Run: headless pygame with SDL's dummy video driver; simulated clock (each Clock.tick advances the game by its frame time, no real sleeping); random seed 0; keys injected as events and as key.get_pressed() state; no mouse input.
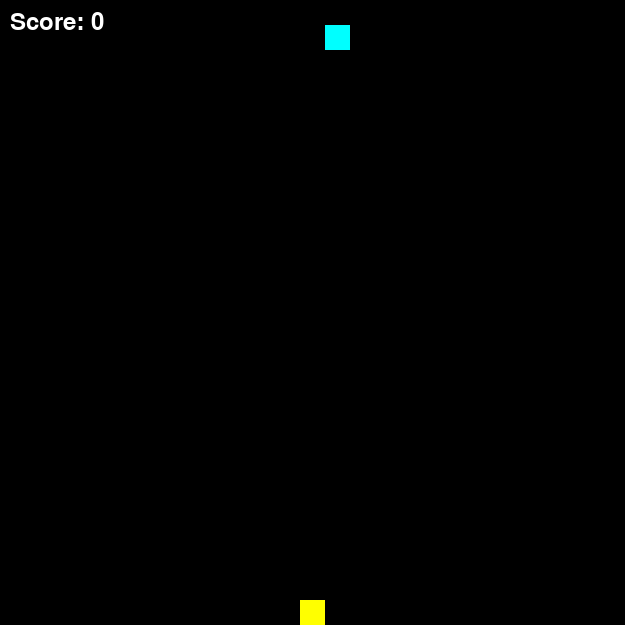
Frame 1 of 4 · flips 1–60 · no input
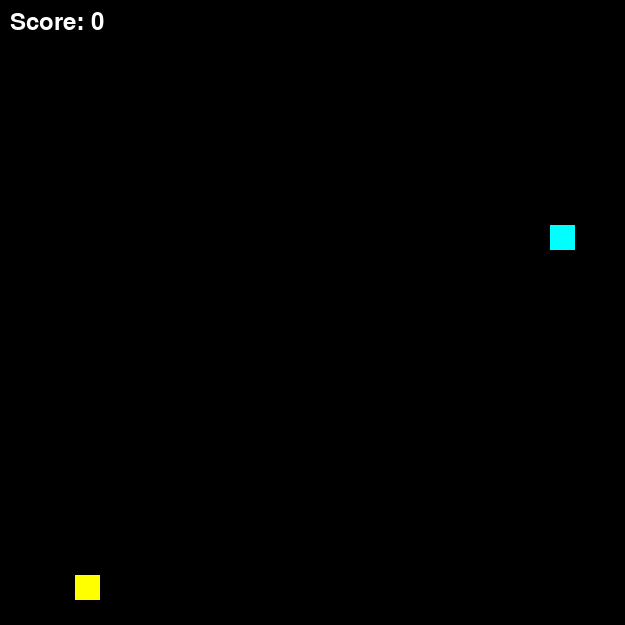
Frame 2 of 4 · flips 61–180 · tapped SPACE, RETURN · held RIGHT (→), D
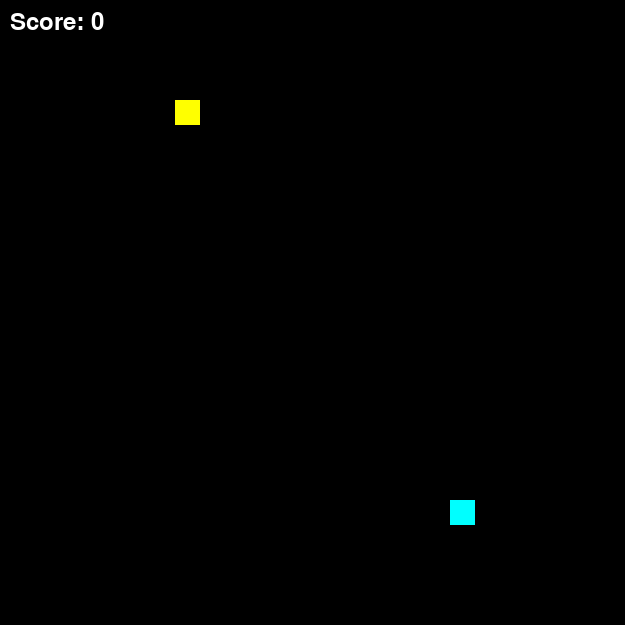
Frame 3 of 4 · flips 181–300 · held DOWN (↓), S
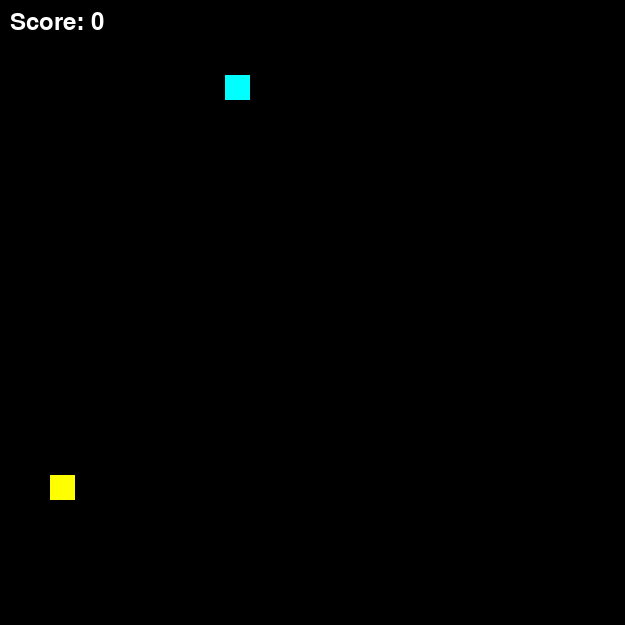
Frame 4 of 4 · flips 301–420 · held LEFT (←), A, UP (↑), W

The pygame program that drew these frames:

import pygame
from sys import exit
import random

rows = 25
columns = rows
tile_size = 25

game_width = tile_size * columns
game_height = tile_size * rows

pygame.init()
window = pygame.display.set_mode((game_width, game_height))
pygame.display.set_caption("Snake")
clock = pygame.time.Clock()


def get_random(limit):
    return random.randint(0, limit - 1) * tile_size

# Food
food = pygame.Rect(get_random(columns),get_random(rows),tile_size,tile_size)

# Snake
snake = []
snake.append(pygame.Rect(get_random(columns),get_random(rows),tile_size,tile_size))
snake_velocity = (0, 0)

# Score
score = 0
font = pygame.font.Font(None, 36)

# Game Loop
while True:
    # Events
    for event in pygame.event.get():

        if event.type == pygame.QUIT:
            pygame.quit()
            exit()
        if event.type == pygame.KEYDOWN:
            if event.key in (pygame.K_UP, pygame.K_w):
                snake_velocity = (0, -tile_size)

            elif event.key in (pygame.K_DOWN, pygame.K_s):
                snake_velocity = (0, tile_size)

            elif event.key in (pygame.K_LEFT, pygame.K_a):
                snake_velocity = (-tile_size, 0)

            elif event.key in (pygame.K_RIGHT, pygame.K_d):
                snake_velocity = (tile_size, 0)

    # Move Snake
    for i in range(len(snake) - 1, 0, -1):
        snake[i] = snake[i - 1].copy()
    snake[0].move_ip(snake_velocity)


    # Snake eats food
    if snake[0].center == food.center:
        score += 1
        snake.append(food)
        food = pygame.Rect(get_random(columns),get_random(rows),tile_size,tile_size)

    # Snake hits wall
    if not window.get_rect().contains(snake[0]):
        score = 0
        snake.clear()
        snake.append(pygame.Rect(get_random(columns),get_random(rows),tile_size,tile_size))
        food = pygame.Rect(get_random(columns),get_random(rows),tile_size,tile_size)


    # Draw
    window.fill("black")
    # Draw Food
    pygame.draw.rect(window, "yellow", food)

    # Draw Snake
    for snake_part in snake:
        pygame.draw.rect(window, "cyan", snake_part)

    # Draw Score
    score_text = font.render(f"Score: {score}", True,"white")
    window.blit(score_text, (10, 10))

    # Update Screen
    pygame.display.update()

    # Game Speed
    clock.tick(10)
